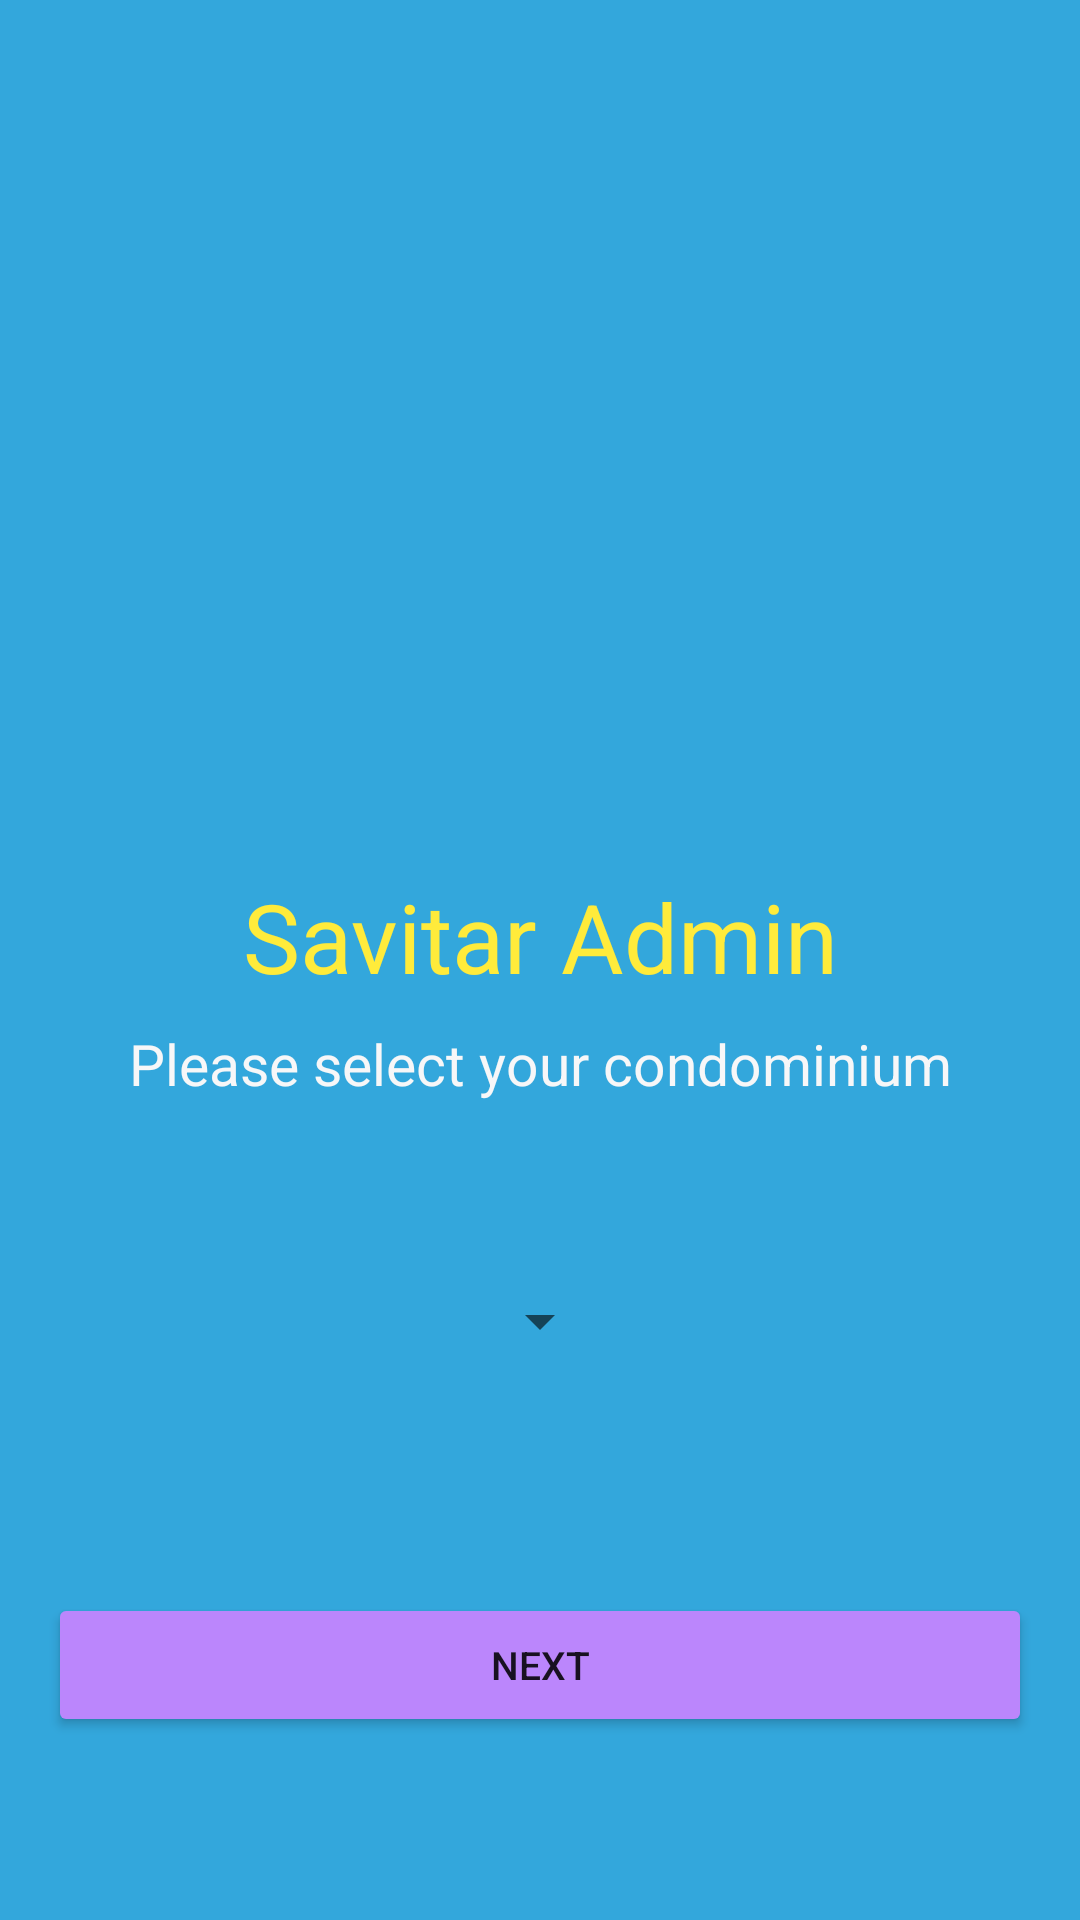

This screen was rendered from an Android layout file. Write that file and the resources it references.
<!-- AndroidManifest.xml: application theme Theme.AppCompat.DayNight.NoActionBar -->
<!-- res/layout/activity_main.xml -->
<?xml version="1.0" encoding="utf-8"?>
<androidx.constraintlayout.widget.ConstraintLayout xmlns:android="http://schemas.android.com/apk/res/android"
    xmlns:app="http://schemas.android.com/apk/res-auto"
    xmlns:tools="http://schemas.android.com/tools"
    android:layout_width="match_parent"
    android:layout_height="match_parent"
    android:background="#33A7DC"
    tools:context=".MainActivity">

    <ImageView
        android:id="@+id/profileImage"
        android:layout_width="150dp"
        android:layout_height="150dp"
        app:layout_constraintBottom_toBottomOf="parent"
        app:layout_constraintEnd_toEndOf="parent"
        app:layout_constraintStart_toStartOf="parent"
        app:layout_constraintTop_toTopOf="parent"
        app:layout_constraintVertical_bias="0.13999999"
        app:srcCompat="@drawable/ic_baseline_holiday_village_24" />

    <TextView
        android:id="@+id/textView_title"
        android:layout_width="wrap_content"
        android:layout_height="wrap_content"
        android:textColor="#FFEB3B"
        android:textSize="32sp"
        android:gravity="center"
        app:layout_constraintBottom_toBottomOf="parent"
        android:text="@string/savitar_admin"
        app:layout_constraintEnd_toEndOf="parent"
        app:layout_constraintStart_toStartOf="parent"
        app:layout_constraintTop_toBottomOf="@+id/profileImage"
        app:layout_constraintVertical_bias="0.19" />

    <TextView
        android:id="@+id/textView2"
        android:layout_width="wrap_content"
        android:layout_height="wrap_content"
        android:layout_marginTop="8dp"
        android:textColor="#F7F7F8"
        android:textSize="19sp"
        android:gravity="center"
        android:text="Please select your condominium"
        app:layout_constraintEnd_toEndOf="parent"
        app:layout_constraintStart_toStartOf="parent"
        app:layout_constraintTop_toBottomOf="@+id/textView_title" />

    <Spinner
        android:id="@+id/spinner"
        android:layout_width="wrap_content"
        android:layout_height="wrap_content"
        app:layout_constraintEnd_toEndOf="parent"
        app:layout_constraintStart_toStartOf="parent"
        app:layout_constraintTop_toBottomOf="@+id/textView2"
        app:layout_constraintBottom_toTopOf="@+id/nextBtn"/>


    <Button
        android:id="@+id/nextBtn"
        android:layout_width="0dp"
        android:layout_height="wrap_content"
        android:layout_marginStart="16dp"
        android:layout_marginTop="18dp"
        android:layout_marginEnd="16dp"
        android:text="@string/next"
        android:textSize="13sp"
        app:backgroundTint="@color/purple_200"
        app:layout_constraintBottom_toBottomOf="parent"
        app:layout_constraintEnd_toEndOf="parent"
        app:layout_constraintStart_toStartOf="parent"
        app:layout_constraintTop_toBottomOf="@+id/spinner" />

</androidx.constraintlayout.widget.ConstraintLayout>
<!-- resources referenced by this layout -->
<resources>
  <string name="next">Next</string>
  <string name="savitar_admin">Savitar Admin</string>
  <!-- not gathered from this repository: default colours our renderer supplied (Android Studio template values) -->
  <color name="purple_200">#FFBB86FC</color>
</resources>
